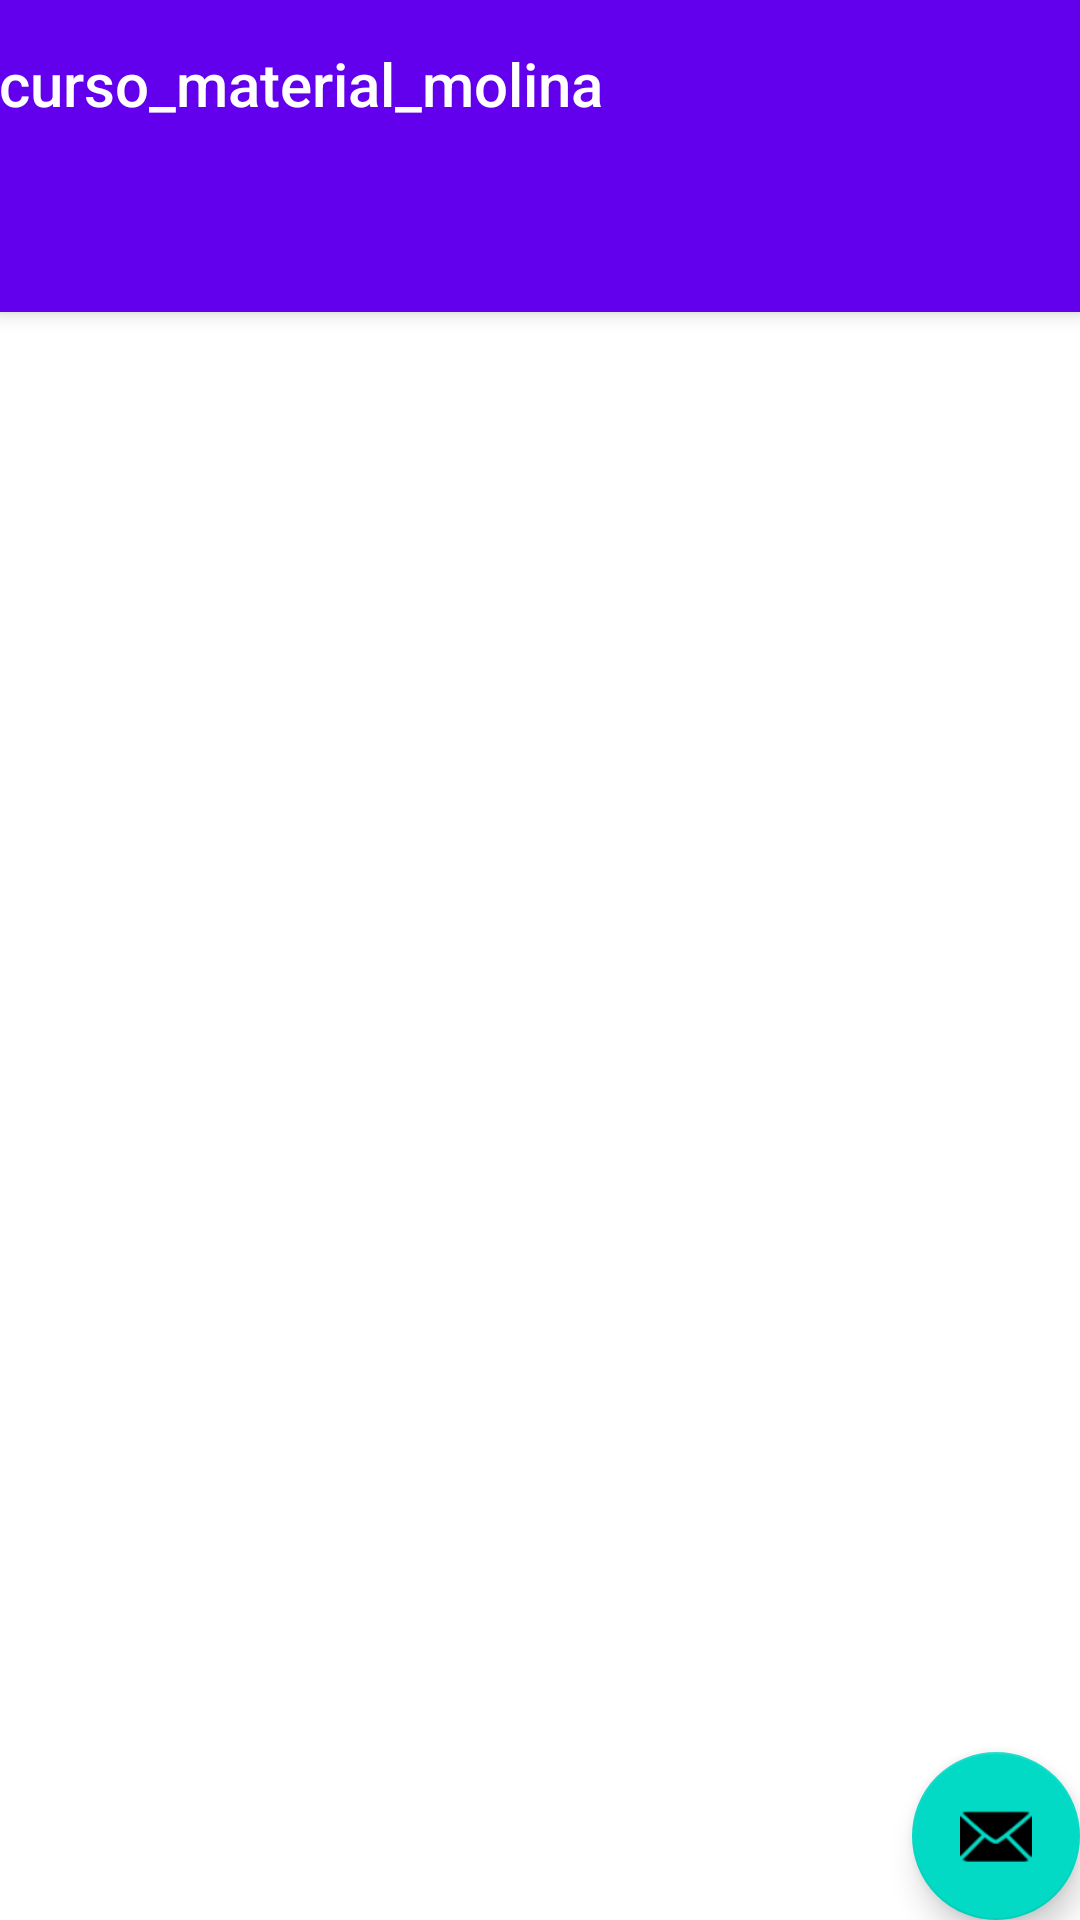

Reconstruct the res/layout file that produces this screen, plus the resources it refers to.
<!-- AndroidManifest.xml: application theme AppTheme -->
<!-- res/layout/activity_main.xml -->
<?xml version="1.0" encoding="utf-8"?>
<androidx.coordinatorlayout.widget.CoordinatorLayout xmlns:android="http://schemas.android.com/apk/res/android"
    xmlns:app="http://schemas.android.com/apk/res-auto"
    xmlns:tools="http://schemas.android.com/tools"
    android:layout_width="match_parent"
    android:layout_height="match_parent"
    tools:context=".MainActivity">

    <com.google.android.material.appbar.AppBarLayout
        android:layout_width="match_parent"
        android:layout_height="wrap_content"
        android:theme="@style/Theme.Curso_material_molina.AppBarOverlay">

        <TextView
            android:id="@+id/title"
            android:layout_width="wrap_content"
            android:layout_height="wrap_content"
            android:gravity="center"
            android:minHeight="?actionBarSize"
            android:padding="@dimen/appbar_padding"
            android:text="@string/app_name"
            android:textAppearance="@style/TextAppearance.Widget.AppCompat.Toolbar.Title" />

        <com.google.android.material.tabs.TabLayout
            android:id="@+id/tabs"
            android:layout_width="match_parent"
            android:layout_height="wrap_content"
            android:background="?attr/colorPrimary" />
    </com.google.android.material.appbar.AppBarLayout>

    <androidx.viewpager.widget.ViewPager
        android:id="@+id/view_pager"
        android:layout_width="match_parent"
        android:layout_height="match_parent"
        app:layout_behavior="@string/appbar_scrolling_view_behavior" />

    <com.google.android.material.floatingactionbutton.FloatingActionButton
        android:id="@+id/fab"
        android:layout_width="wrap_content"
        android:layout_height="wrap_content"
        android:layout_gravity="bottom|end"
        android:layout_margin="@dimen/fab_margin"
        app:srcCompat="@android:drawable/ic_dialog_email" />
</androidx.coordinatorlayout.widget.CoordinatorLayout>
<!-- resources referenced by this layout -->
<resources>
  <string name="app_name">curso_material_molina</string>
  <style name="Theme.Curso_material_molina.AppBarOverlay" parent="ThemeOverlay.AppCompat.Dark.ActionBar" />
</resources>
